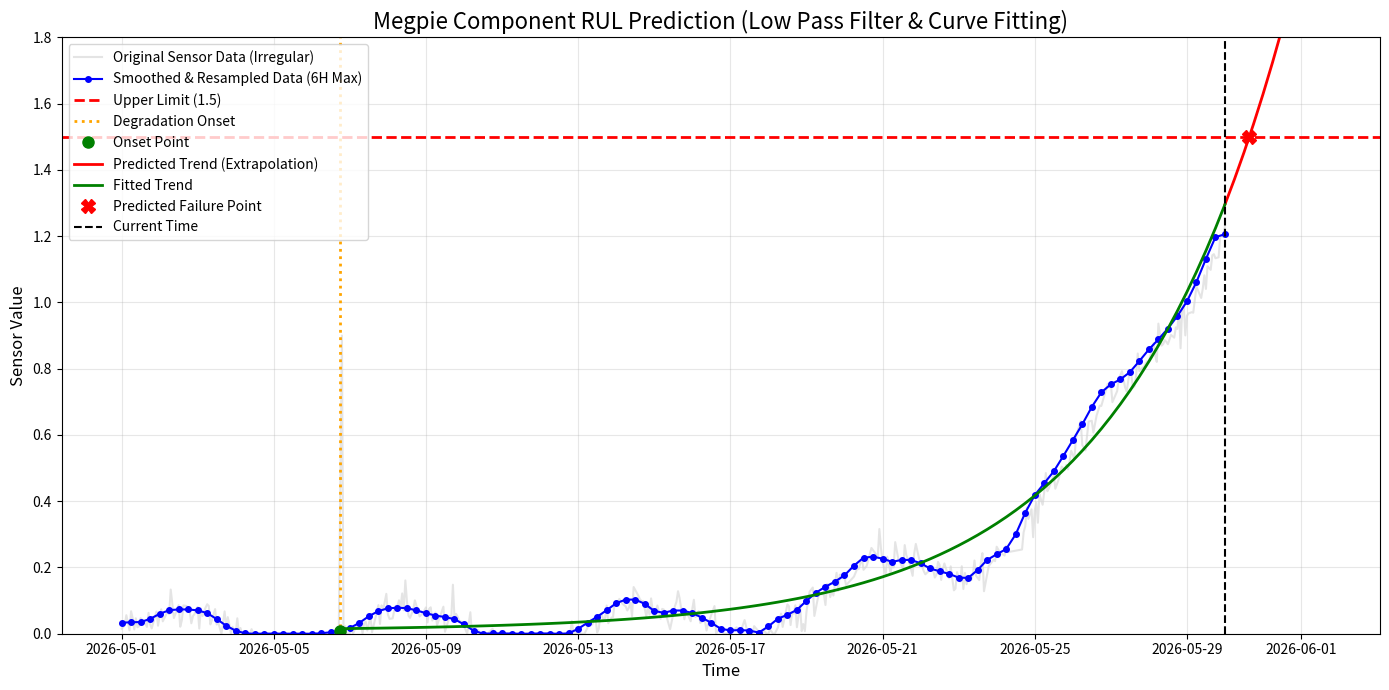

Generate this figure with matplotlib:
import pandas as pd
import numpy as np
import matplotlib.pyplot as plt
from scipy.signal import butter, filtfilt
from scipy.optimize import curve_fit
import datetime

# 한글 폰트 설정 (Windows: 'Malgun Gothic', Mac: 'AppleGothic')
import platform
if platform.system() == 'Windows':
    plt.rcParams['font.family'] = 'Malgun Gothic'
elif platform.system() == 'Darwin':
    plt.rcParams['font.family'] = 'AppleGothic'
plt.rcParams['axes.unicode_minus'] = False # 마이너스 기호 깨짐 방지

# ==========================================
# 0. 가상 데이터(Dummy Data) 생성
# ==========================================
def generate_dummy_data():
    """웨이브, 노이즈, 이상치가 포함된 비선형 열화 데이터를 생성합니다."""
    np.random.seed(42)
    times = pd.date_range(start='2026-05-01', end='2026-05-30', freq='1h') # 1시간 단위
    n = len(times)

    # 기본 열화 베이스라인 (처음엔 0 유지하다가 중간 이후 지수적 증가)
    onset_idx = int(n * 0.5)
    base_val = np.zeros(n)
    base_val[onset_idx:] = np.exp(np.linspace(0, 3.5, n - onset_idx)) / np.exp(3.5) * 1.3

    # 노이즈 및 웨이브(사인파) 추가
    noise = np.random.normal(0, 0.03, n)
    wave = np.sin(np.linspace(0, 30, n)) * 0.08
    median_val = base_val + noise + wave

    # 이상치(Outlier) 추가
    median_val[int(n * 0.2)] = 0.9  # 튀는 값
    median_val[int(n * 0.7)] = 0.2  # 갑자기 떨어지는 값

    # 0 이하의 값은 0으로 클리핑 (보통 센서값이 음수가 되지 않는다고 가정)
    median_val = np.clip(median_val, 0, None)

    df = pd.DataFrame({'end_time': times, 'median_val': median_val})
    # 불규칙한 수집 주기 시뮬레이션: 데이터의 30%를 무작위로 삭제
    df = df.sample(frac=0.7, random_state=42).sort_values('end_time')
    return df

sel_df = generate_dummy_data()

# ==========================================
# 1. 데이터 전처리 (Preprocessing)
# ==========================================
df = sel_df.set_index('end_time').copy()

# 센서값 컬럼을 명시적으로 숫자형(float)으로 변환 (문자열 등이 섞여 있을 경우 NaN 처리 후 보간됨)
df['median_val'] = pd.to_numeric(df['median_val'], errors='coerce')

# [수정] 불규칙한 주기를 1시간 단위 정규 타임스탬프로 맞추고 결측치 선형 보간 (NaN, inf 방지)
# 문자열 형태의 다른 컬럼 때문에 나는 에러를 방지하기 위해 ['median_val'] 만 선택해서 리샘플링합니다.
df = df[['median_val']].resample('1h').mean()
df['median_val'] = df['median_val'].interpolate(method='time')
df['median_val'] = df['median_val'].bfill().ffill()

# 1-1. 이상치 완화를 위한 Moving Median (Window=5)
df['median_clean'] = df['median_val'].rolling(window=5, center=True).median()
df['median_clean'] = df['median_clean'].bfill().ffill() # 결측치 처리

# 1-2. Butterworth Low Pass Filter (노이즈 및 잔물결 제거)
def apply_lowpass_filter(data, cutoff_freq, fs, order=4):
    nyq = 0.5 * fs
    normal_cutoff = cutoff_freq / nyq
    b, a = butter(order, normal_cutoff, btype='low', analog=False)
    y = filtfilt(b, a, data)
    return y

# 샘플링 주파수 fs=1(1시간에 1번), Cutoff: 24시간 주기의 변동 제거 (1/24)
df['smoothed'] = apply_lowpass_filter(df['median_clean'], cutoff_freq=1/24, fs=1)

# 1-3. 6시간 단위 리샘플링 (안전을 위해 최대값 Max 사용)
df_6h = df.resample('6h').max()
df_6h = df_6h.dropna()

# ==========================================
# 2. 열화 시작점 탐지 (Degradation Onset - Gradient Based)
# ==========================================
# [수정] 단순 임계값이 아닌, '상승 추세(기울기)'가 뚜렷한 구간 탐지
window = 3 # 18시간(3 * 6h) 전의 값과 비교하여 기울기 계산
df_6h['slope'] = (df_6h['smoothed'] - df_6h['smoothed'].shift(window)) / window

# 조건: 노이즈 플로어 이상이면서, 기울기가 일정 수준 이상 연속으로 지속되는 곳
noise_floor = 0.05
slope_threshold = 0.01
consecutive_points = 3

is_increasing = (df_6h['smoothed'] > noise_floor) & (df_6h['slope'] > slope_threshold)
onset_time = None
count = 0

for idx, val in is_increasing.items():
    if val:
        count += 1
        if count >= consecutive_points:
            # 상승이 본격적으로 시작된 시점(window 전)으로 거슬러 올라감
            onset_time = idx - pd.Timedelta(hours=6*(consecutive_points - 1 + window))
            # 인덱스 범위 보정
            onset_time = df_6h.index[df_6h.index >= onset_time][0] if onset_time < df_6h.index[-1] else idx
            break
    else:
        count = 0

# ==========================================
# 3. 모델 피팅 및 RUL 예측 (Extrapolation)
# ==========================================
failure_limit = 1.5
current_time = df_6h.index[-1]
predicted_failure_time = None

if onset_time is None:
    print("열화 시작점이 탐지되지 않았습니다. (정상 상태)")
else:
    # Onset 이후의 데이터만 추출하여 학습에 사용
    fit_data = df_6h[df_6h.index >= onset_time].copy()

    # [수정 1] 데이터 내의 잠재적인 inf/NaN 완벽 차단
    fit_data = fit_data.replace([np.inf, -np.inf], np.nan).dropna(subset=['smoothed'])

    # 시간 데이터를 수치형(시간 단위)으로 변환 (fitting 안정성을 위함)
    x_data = (fit_data.index - onset_time).total_seconds() / 3600.0
    y_data = fit_data['smoothed'].values

    # [수정 2] 입력 데이터가 유효한지 다시 한번 필터링
    valid_mask = np.isfinite(x_data) & np.isfinite(y_data)
    x_data = x_data[valid_mask]
    y_data = y_data[valid_mask]

    if len(x_data) < 3:
        print("Not enough valid data points for curve fitting (minimum 3 required).")
    else:
        # 지수 함수 정의: y = a * exp(b * x) + c
        def exp_func(x, a, b, c):
            # [수정 3] 오버플로우로 인한 inf 반환을 막기 위해 철저히 클리핑
            val = a * np.exp(np.clip(b * x, -100, 100)) + c
            return np.clip(val, -1e10, 1e10)

        try:
            # [수정 4] 파라미터가 무한대로 발산하지 않도록 현실적인 상한선(Upper Bounds)과 초기값(p0) 설정
            # a, b는 0으로 나누는 에러 방지를 위해 최소값을 1e-8로 지정
            # a <= 50.0, b <= 1.0 (시간당 e^1 배 증가는 현실적으로 불가능한 속도), c <= 10.0
            initial_guess = (0.01, 0.001, np.min(y_data))
            popt, _ = curve_fit(
                exp_func,
                x_data,
                y_data,
                p0=initial_guess,
                bounds=([1e-8, 1e-8, -np.inf], [50.0, 1.0, 10.0]),
                maxfev=10000
            )
            a, b, c = popt

            # 예측: a * exp(b * t) + c = 1.5 가 되는 t를 계산
            if failure_limit > c:
                t_failure_hours = np.log((failure_limit - c) / a) / b
                predicted_failure_time = onset_time + pd.Timedelta(hours=t_failure_hours)
                rul = predicted_failure_time - current_time

                print(f"--- RUL Prediction Results ---")
                print(f"Current Time:      {current_time.strftime('%Y-%m-%d %H:%M')}")
                print(f"Degradation Onset: {onset_time.strftime('%Y-%m-%d %H:%M')}")
                print(f"Predicted Failure: {predicted_failure_time.strftime('%Y-%m-%d %H:%M')}")
                print(f"Remaining Useful Life (RUL): {rul.total_seconds() / 3600:.1f} hours ({rul.days} days {rul.components.hours} hours)")
            else:
                print("Cannot reach 1.5 due to formula structure.")

        except Exception as e:
            print(f"Curve Fitting Failed: {e}")

# ==========================================
# 4. 결과 시각화 (Visualization)
# ==========================================
plt.figure(figsize=(14, 7))

# 원본 및 전처리 데이터 플롯
plt.plot(df.index, df['median_val'], color='lightgray', label='Original Sensor Data (Irregular)', alpha=0.6)
plt.plot(df_6h.index, df_6h['smoothed'], color='blue', marker='o', markersize=4, label='Smoothed & Resampled Data (6H Max)')

# Upper Limit 선
plt.axhline(y=failure_limit, color='red', linestyle='--', linewidth=2, label=f'Upper Limit ({failure_limit})')

if onset_time is not None:
    # 열화 시작점 표시
    plt.axvline(x=onset_time, color='orange', linestyle=':', linewidth=2, label='Degradation Onset')
    if onset_time in df_6h.index:
        plt.plot(onset_time, df_6h.loc[onset_time, 'smoothed'], 'go', markersize=8, label='Onset Point')

    if predicted_failure_time is not None:
        # Extrapolation (예측 곡선) 그리기
        # 시작점부터 예상 고장 시점 + 약간의 여유 공간까지 시간축 생성
        future_times = pd.date_range(start=onset_time, end=predicted_failure_time + pd.Timedelta(days=2), freq='6h')
        future_x = (future_times - onset_time).total_seconds() / 3600.0
        future_y = exp_func(future_x, *popt)

        # 현재 시간 이후의 곡선만 점선으로 그리기 위해 필터링
        pred_mask = future_times >= current_time
        plt.plot(future_times[pred_mask], future_y[pred_mask], color='red', linestyle='-', linewidth=2, label='Predicted Trend (Extrapolation)')

        # 피팅에 사용된 구간은 실선으로 표시 (선택사항)
        fit_mask = future_times <= current_time
        plt.plot(future_times[fit_mask], future_y[fit_mask], color='green', linestyle='-', linewidth=2, label='Fitted Trend')

        # 고장 시점 마커
        plt.plot(predicted_failure_time, failure_limit, 'rX', markersize=10, label='Predicted Failure Point')

# 현재 시점 선
plt.axvline(x=current_time, color='black', linestyle='--', linewidth=1.5, label='Current Time')

plt.title("Megpie Component RUL Prediction (Low Pass Filter & Curve Fitting)", fontsize=16)
plt.xlabel("Time", fontsize=12)
plt.ylabel("Sensor Value", fontsize=12)
plt.ylim(0, 1.8)
plt.legend(loc='upper left')
plt.grid(True, alpha=0.3)
plt.tight_layout()
plt.show()
